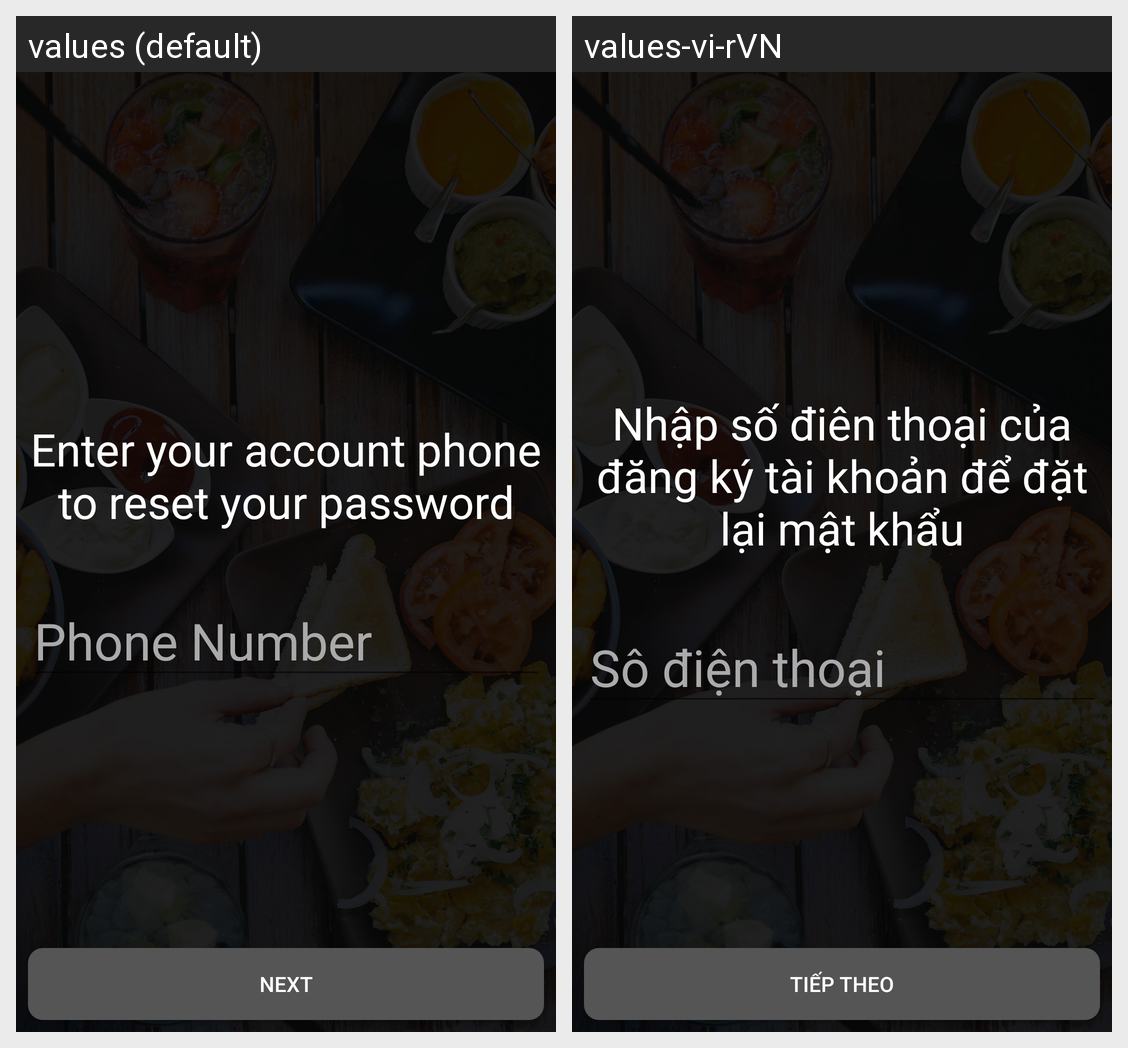

This grid shows one Android layout under two languages. Give, for every string resource on the screen, its name, the default text and each shown locale's text.
Android screen res/layout/activity_input_phone.xml rendered under 2 locales, left to right: values (default), values-vi-rVN. Device: Nexus 5 (rendered at 1080×1920; each locale shown at half size, 540×960, under a caption strip naming it); theme AppTheme.
Strings drawn on this screen, with the default value and each locale's value (text and hints the layout hard-codes, and strings that could not be matched under every locale, appear in the picture but are not listed):

enter_your_account_phone_to_reset_your_password
  values: Enter your account phone to reset your password
  values-vi-rVN: Nhập số điên thoại của đăng ký tài khoản để đặt lại mật khẩu

phone_number
  values: Phone Number
  values-vi-rVN: Sô điện thoại

next
  values: Next
  values-vi-rVN: Tiếp theo
